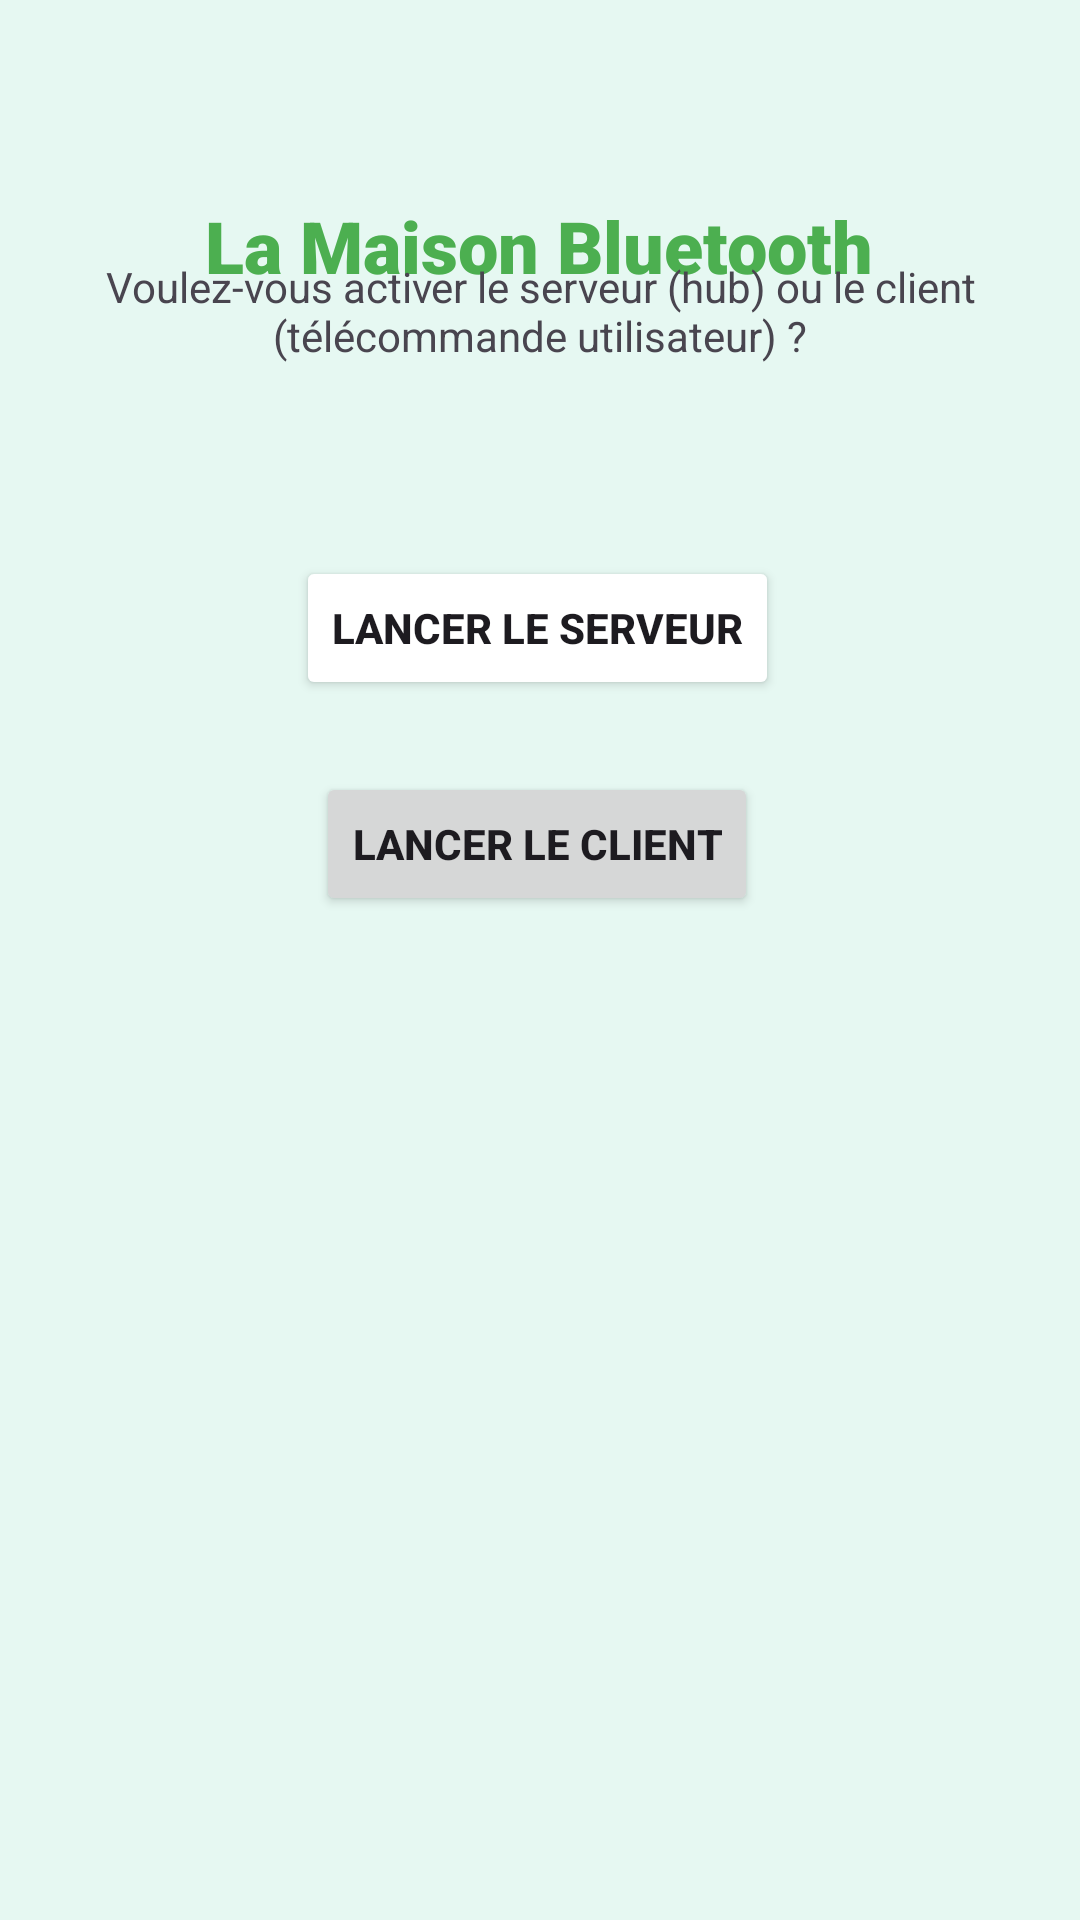

This screen was rendered from an Android layout file. Write that file and the resources it references.
<!-- AndroidManifest.xml: application theme Theme.SmartHouseApp2 -->
<!-- res/layout/activity_main.xml -->
<?xml version="1.0" encoding="utf-8"?>
<androidx.constraintlayout.widget.ConstraintLayout xmlns:android="http://schemas.android.com/apk/res/android"
    xmlns:app="http://schemas.android.com/apk/res-auto"
    xmlns:tools="http://schemas.android.com/tools"
    android:id="@+id/main"
    android:layout_width="match_parent"
    android:layout_height="match_parent"
    android:background="#E6F8F2"
    tools:context=".MainActivity">

    <TextView
        android:id="@+id/text"
        android:layout_width="wrap_content"
        android:layout_height="wrap_content"
        android:fontFamily="sans-serif-black"
        android:text="La Maison Bluetooth"
        android:textColor="#4CAF50"
        android:textSize="24sp"
        app:layout_constraintBottom_toBottomOf="parent"
        app:layout_constraintEnd_toEndOf="parent"
        app:layout_constraintHorizontal_bias="0.498"
        app:layout_constraintStart_toStartOf="parent"
        app:layout_constraintTop_toTopOf="parent"
        app:layout_constraintVertical_bias="0.108" />

    <TextView
        android:id="@+id/textView"
        android:layout_width="wrap_content"
        android:layout_height="wrap_content"
        android:layout_marginStart="32dp"
        android:layout_marginTop="38dp"
        android:layout_marginEnd="32dp"
        android:layout_marginBottom="32dp"
        android:text="Voulez-vous activer le serveur (hub) ou le client (télécommande utilisateur) ?"
        android:textAlignment="center"
        app:layout_constraintBottom_toTopOf="@+id/serveur"
        app:layout_constraintEnd_toEndOf="parent"
        app:layout_constraintStart_toStartOf="parent"
        app:layout_constraintTop_toBottomOf="@+id/text" />

    <Button
        android:id="@+id/serveur"
        style="@style/Widget.AppCompat.Button"
        android:layout_width="wrap_content"
        android:layout_height="wrap_content"
        android:layout_marginStart="113dp"
        android:layout_marginTop="32dp"
        android:layout_marginEnd="115dp"
        android:layout_marginBottom="20dp"
        android:backgroundTint="#E1FAF8"
        android:backgroundTintMode="add"
        android:text="LANCER LE SERVEUR"
        android:textColorLink="#E91E63"
        android:textStyle="bold"
        app:layout_constraintBottom_toTopOf="@+id/client"
        app:layout_constraintEnd_toEndOf="parent"
        app:layout_constraintStart_toStartOf="parent"
        app:layout_constraintTop_toBottomOf="@+id/textView"
        app:rippleColor="#D9F6F3" />

    <Button
        android:id="@+id/client"
        style="@style/Widget.AppCompat.Button"
        android:layout_width="wrap_content"
        android:layout_height="wrap_content"
        android:layout_marginStart="119dp"
        android:layout_marginTop="4dp"
        android:layout_marginEnd="121dp"
        android:layout_marginBottom="385dp"
        android:text="LANCER LE CLIENT"
        android:textColorLink="#37A987"
        android:textStyle="bold"
        app:layout_constraintBottom_toBottomOf="parent"
        app:layout_constraintEnd_toEndOf="parent"
        app:layout_constraintStart_toStartOf="parent"
        app:layout_constraintTop_toBottomOf="@+id/serveur" />

</androidx.constraintlayout.widget.ConstraintLayout>
<!-- resources referenced by this layout -->
<resources>
  <style name="Theme.SmartHouseApp2" parent="Base.Theme.SmartHouseApp2" />
  <style name="Base.Theme.SmartHouseApp2" parent="Theme.Material3.DayNight.NoActionBar">
          
          
      </style>
</resources>
